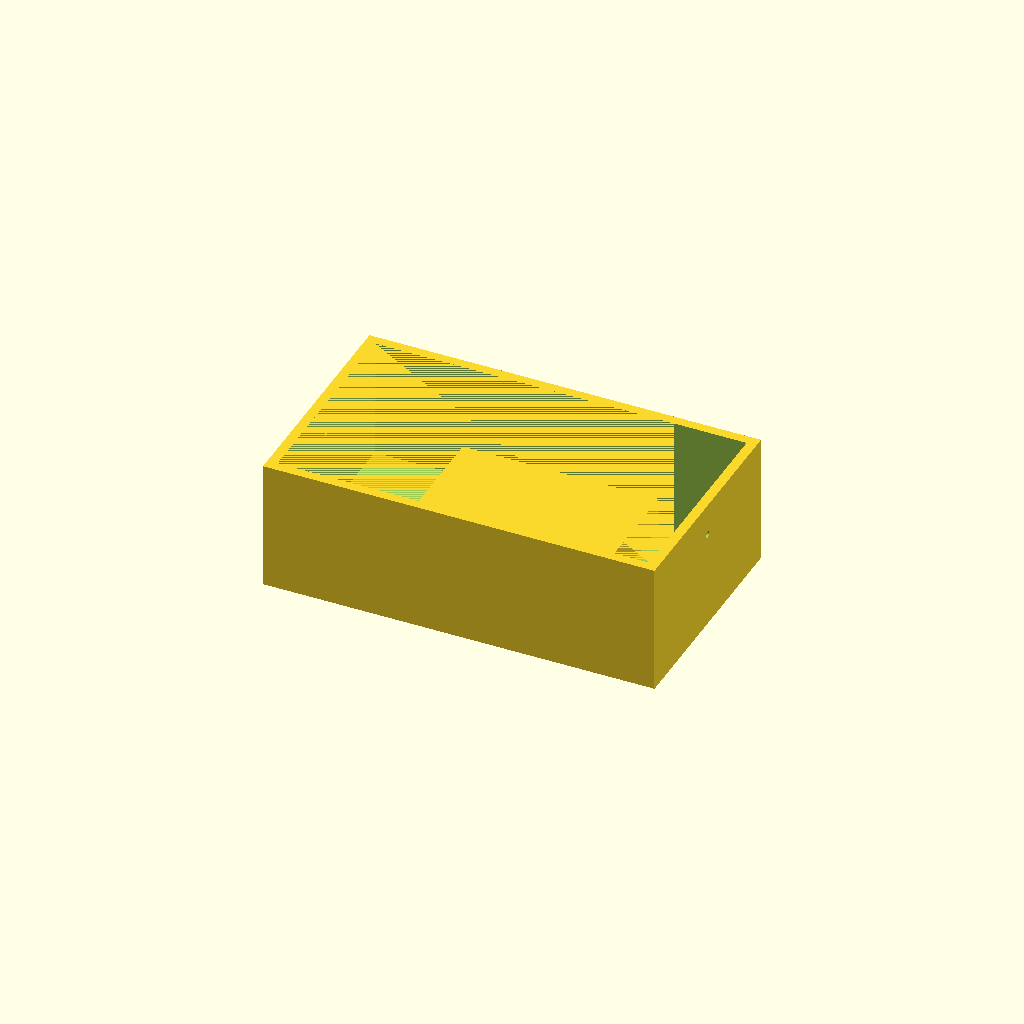
Cell 1: the model at its default parameters.
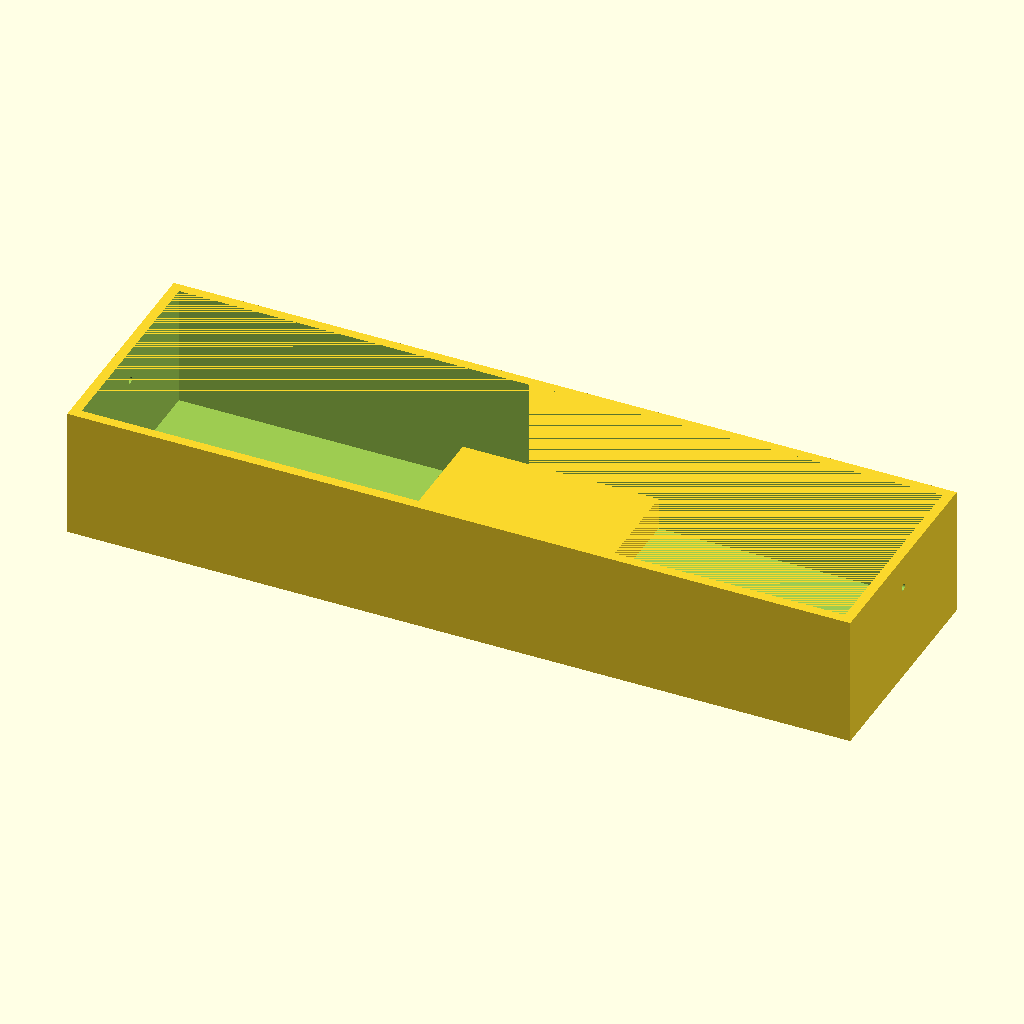
Cell 2: outer_x = 240 (everything else at default).
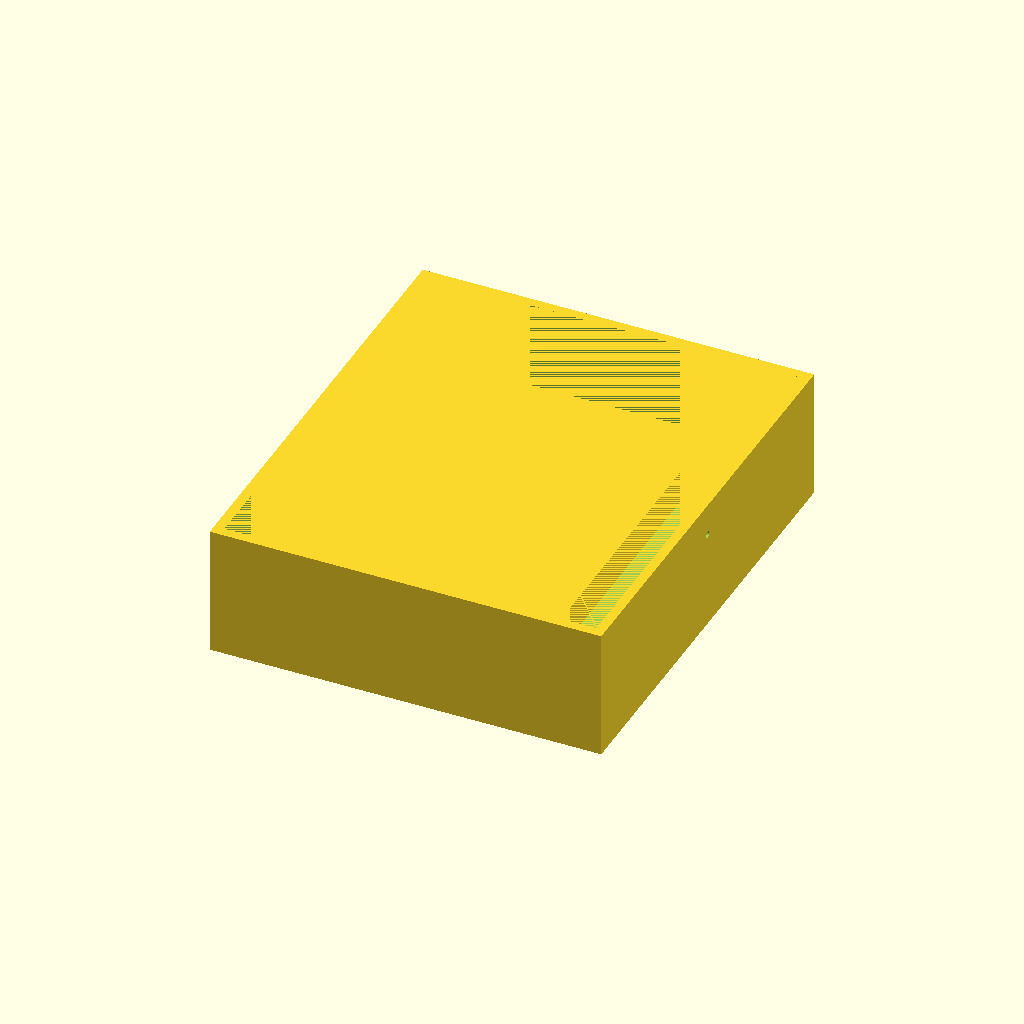
Cell 3: the same model with outer_y = 140.
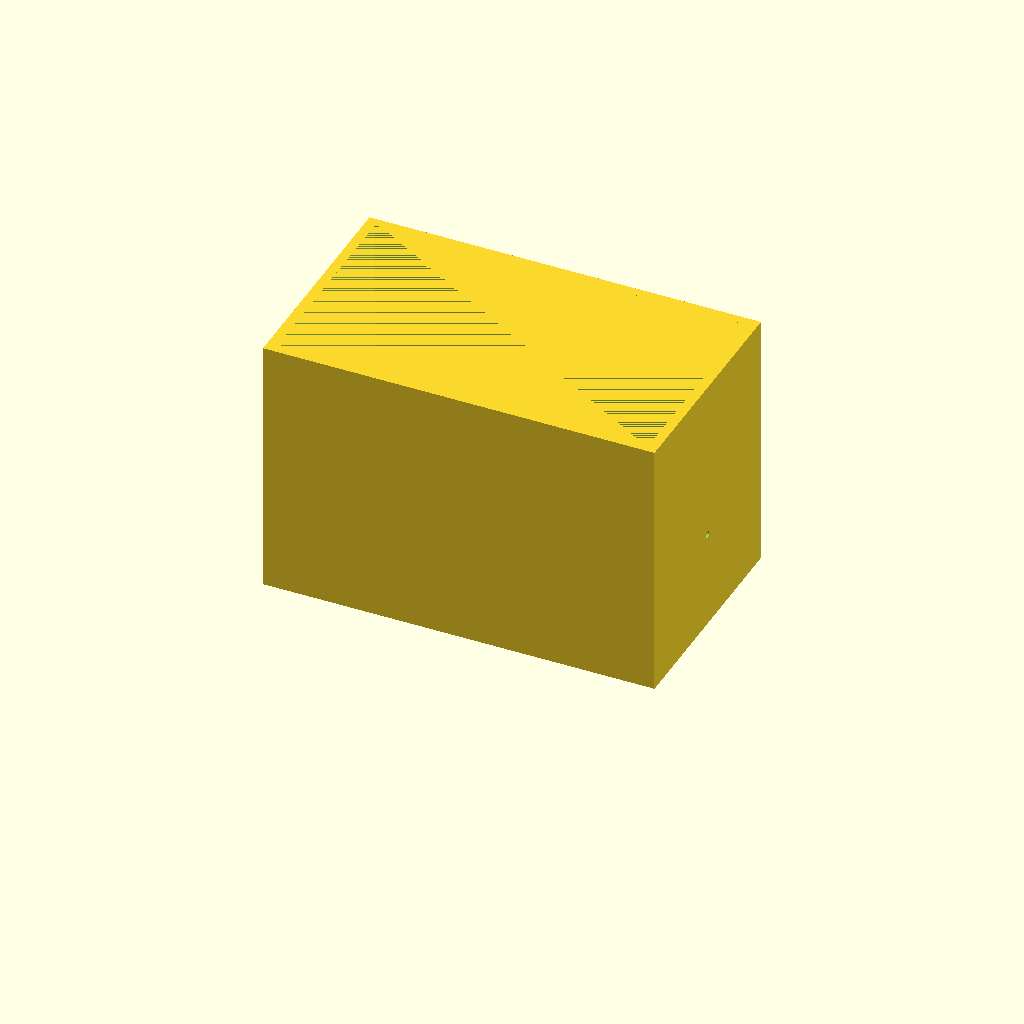
Cell 4: outer_z = 80 (everything else at default).
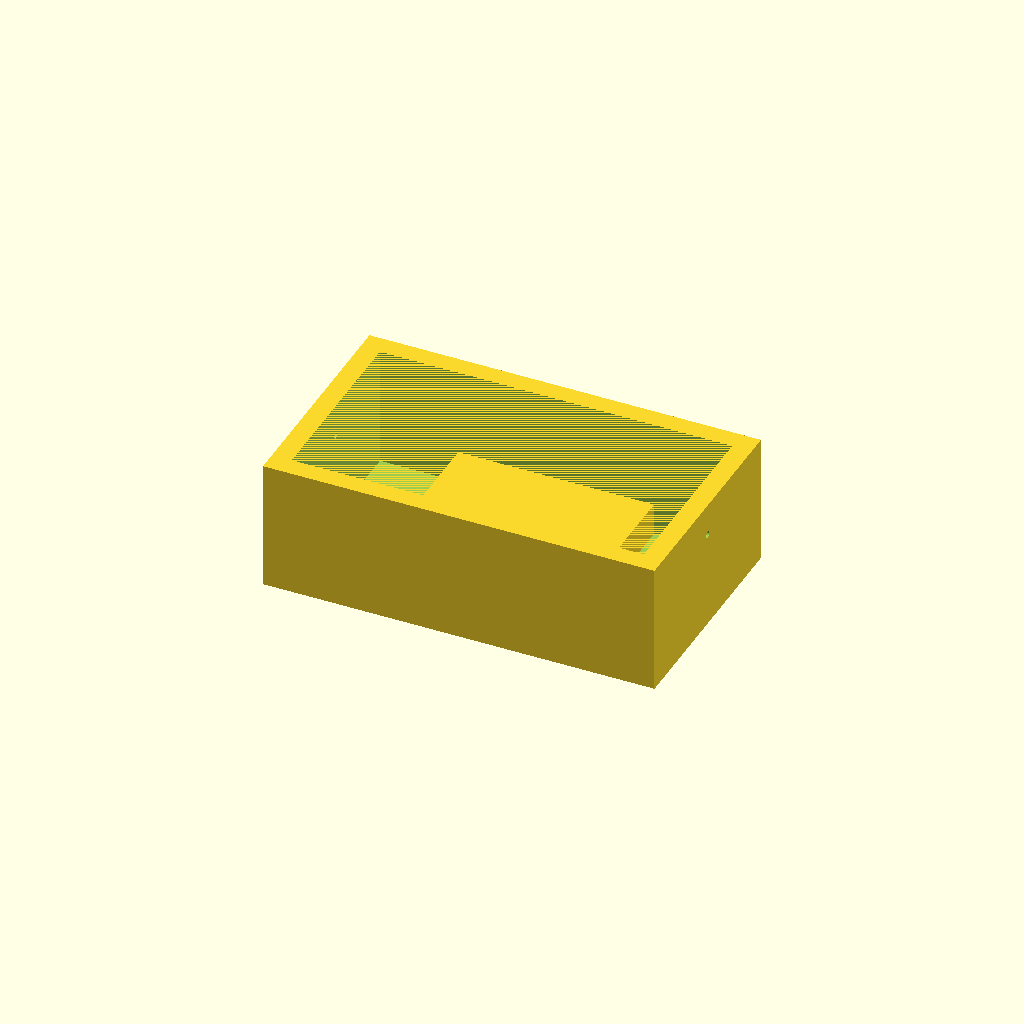
Cell 5: wall_thk = 6 (everything else at default).
All cells are drawn from one camera (rotation 55°, 0°, 25°, orthographic, colour scheme Cornfield), so only the parameter changes between them.
OpenSCAD source file bench/results/think-tiiny/code/tiiny_openai_gpt-oss-120b/mini_gel_tank_s1_a2.scad:
// Parameters (mm)
outer_x   = 120;   // outer length (X)
outer_y   = 70;    // outer width  (Y)
outer_z   = 40;    // outer height (Z)
wall_thk  = 3;    // wall thickness
floor_thk = 3;    // floor thickness

inner_x   = outer_x - 2*wall_thk;          // inner cavity length
inner_y   = outer_y - 2*wall_thk;          // inner cavity width
inner_z   = outer_z - floor_thk;           // inner cavity height (from floor to top)

platform_len = 60;   // platform length (X) inside tank
platform_h   = 10;   // platform height above floor
platform_center_z = floor_thk + platform_h/2; // Z of platform centre

hole_d   = 2;        // electrode hole diameter
hole_r   = hole_d/2;
hole_y   = 0;        // hole centre Y
hole_z   = 30;       // hole centre Z
hole_extra = 1;      // extra length beyond each wall face (mm)

// Global resolution for curved shapes
$fn = 64;

// Outer tank – positioned so its bottom sits on Z = 0
module outer_tank() {
    translate([0, 0, outer_z/2])
        cube([outer_x, outer_y, outer_z], center = true);
}

// Inner cavity – to be removed from the outer tank
module inner_cavity() {
    translate([0, 0, floor_thk + inner_z/2])
        cube([inner_x, inner_y, inner_z], center = true);
}

// Raised platform for the gel tray (solid)
module platform() {
    translate([0, 0, platform_center_z])
        cube([platform_len, inner_y, platform_h], center = true);
}

// Electrode holes – two separate cylinders, each cutting through an end wall
module electrode_holes() {
    // Right (positive X) end wall
    translate([ outer_x/2 - wall_thk/2, hole_y, hole_z])
        rotate([0, 90, 0])
            cylinder(h = wall_thk + 2*hole_extra, r = hole_r, center = true);
    // Left (negative X) end wall
    translate([ -outer_x/2 + wall_thk/2, hole_y, hole_z])
        rotate([0, 90, 0])
            cylinder(h = wall_thk + 2*hole_extra, r = hole_r, center = true);
}

// Assemble the tank (outer minus inner cavity and electrode holes) and add platform
module tank_assembly() {
    difference() {
        outer_tank();
        inner_cavity();
        electrode_holes();
    }
}

// Final part
union() {
    tank_assembly();
    platform();
}
Customizer parameters (derived from the source; name, type, default, range or options):
outer_x: number, default 120
outer_y: number, default 70
outer_z: number, default 40
wall_thk: number, default 3
floor_thk: number, default 3
platform_len: number, default 60
platform_h: number, default 10
hole_d: number, default 2
hole_y: number, default 0
hole_z: number, default 30
hole_extra: number, default 1
